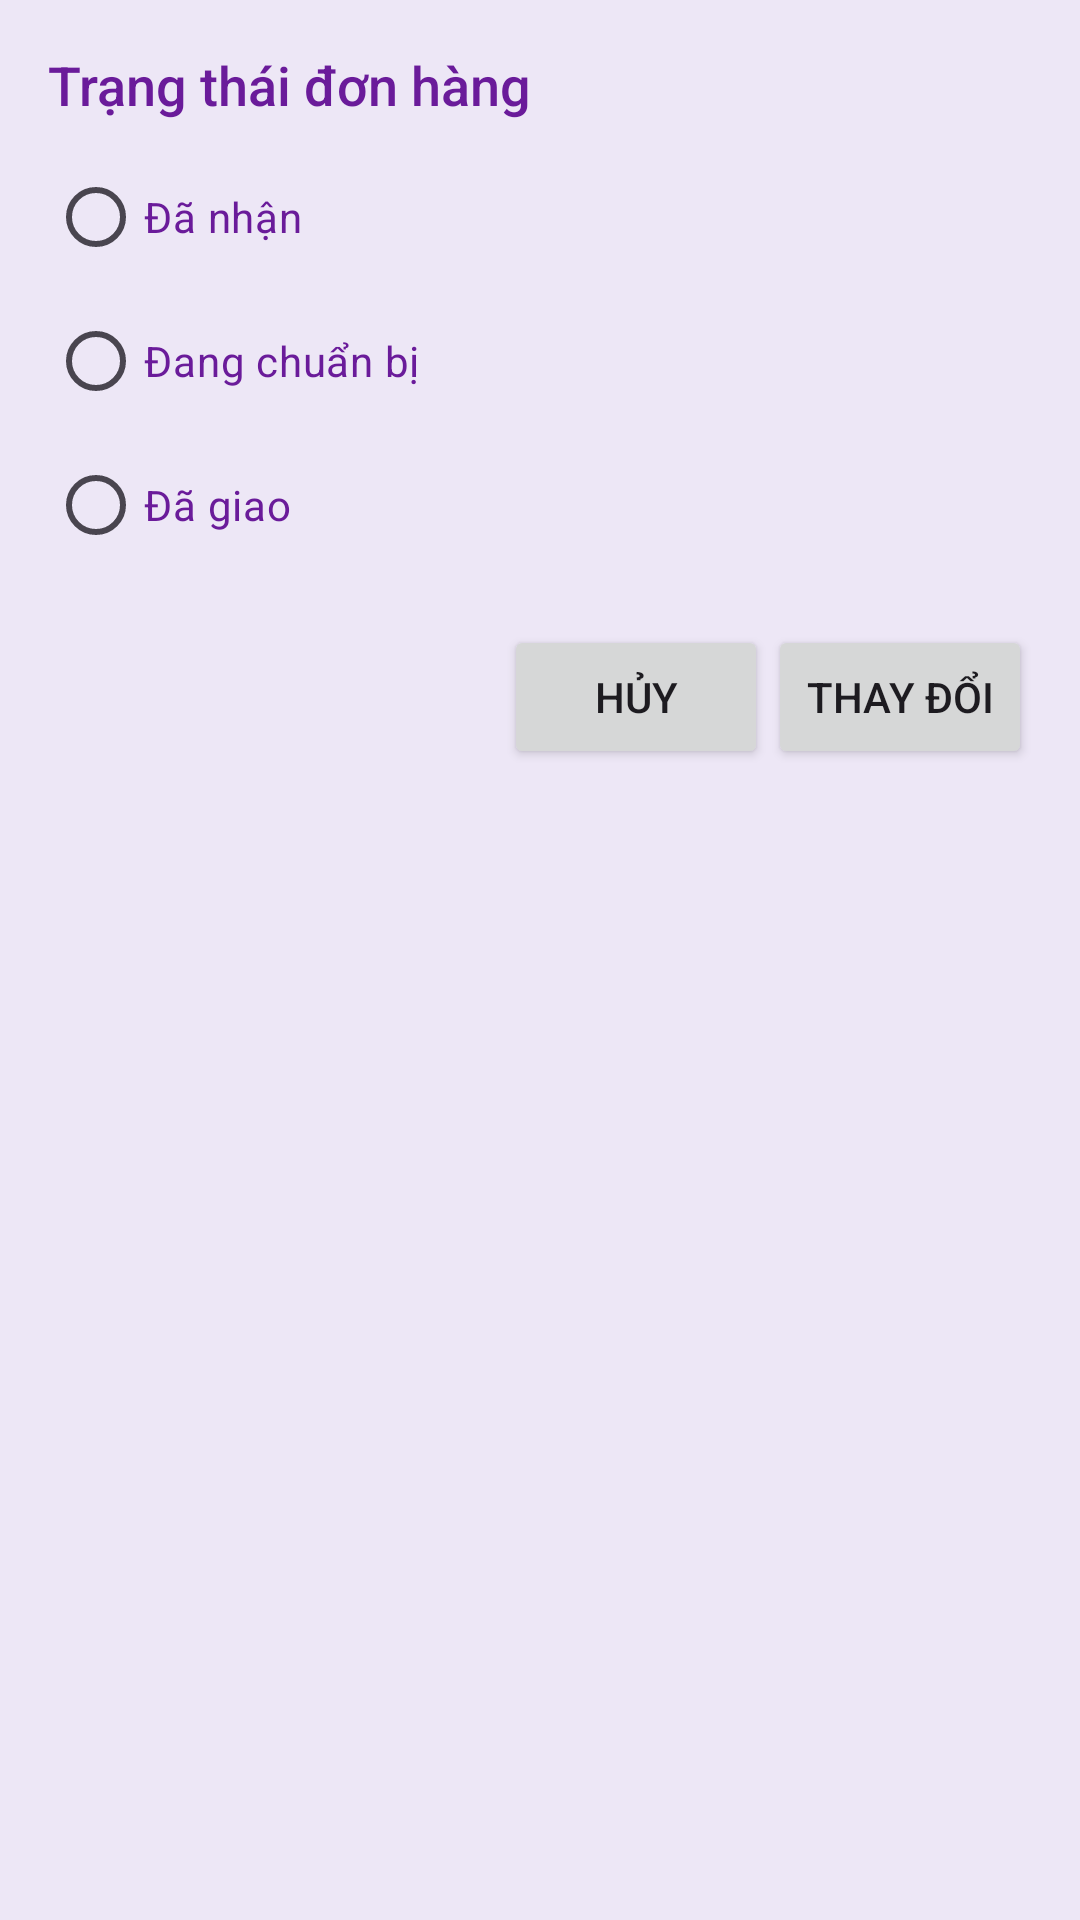

Write the Android layout XML for this screen, with the resource values it uses.
<!-- AndroidManifest.xml: application theme Theme.FastDine -->
<!-- res/layout/dialog_owner_order_status.xml -->
<?xml version="1.0" encoding="utf-8"?>
<LinearLayout xmlns:android="http://schemas.android.com/apk/res/android"
    android:layout_width="wrap_content"
    android:layout_height="wrap_content"
    android:orientation="vertical"
    android:padding="16dp"
    android:background="#F3E5F5"
    android:layout_gravity="center"
    android:elevation="4dp"
    android:layout_margin="16dp"
    android:backgroundTint="#EDE7F6">

    
    <TextView
        android:layout_width="wrap_content"
        android:layout_height="wrap_content"
        android:text="Trạng thái đơn hàng"
        android:textSize="18sp"
        android:textColor="#6A1B9A"
        android:fontFamily="sans-serif-medium"
        android:paddingBottom="8dp" />

    
    <RadioGroup
        android:id="@+id/radioGroupOrderStatus"
        android:layout_width="match_parent"
        android:layout_height="wrap_content"
        android:orientation="vertical">

        <RadioButton
            android:id="@+id/radioReceived"
            android:layout_width="wrap_content"
            android:layout_height="wrap_content"
            android:text="Đã nhận"
            android:textColor="#6A1B9A" />

        <RadioButton
            android:id="@+id/radioPreparing"
            android:layout_width="wrap_content"
            android:layout_height="wrap_content"
            android:text="Đang chuẩn bị"
            android:textColor="#6A1B9A" />

        <RadioButton
            android:id="@+id/radioDelivered"
            android:layout_width="wrap_content"
            android:layout_height="wrap_content"
            android:text="Đã giao"
            android:textColor="#6A1B9A" />
    </RadioGroup>

    
    <LinearLayout
        android:layout_width="match_parent"
        android:layout_height="wrap_content"
        android:orientation="horizontal"
        android:gravity="end"
        android:paddingTop="16dp">

        <Button
            android:id="@+id/btnCancel"
            android:layout_width="wrap_content"
            android:layout_height="wrap_content"
            android:text="Hủy"
            android:padding="8dp" />

        <Button
            android:id="@+id/btnChange"
            android:layout_width="wrap_content"
            android:layout_height="wrap_content"
            android:text="Thay đổi"
            android:padding="8dp" />
    </LinearLayout>
</LinearLayout>
<!-- resources referenced by this layout -->
<resources>
  <style name="Theme.FastDine" parent="Base.Theme.FastDine" />
  <style name="Base.Theme.FastDine" parent="Theme.Material3.DayNight.NoActionBar">
          
          
      </style>
</resources>
